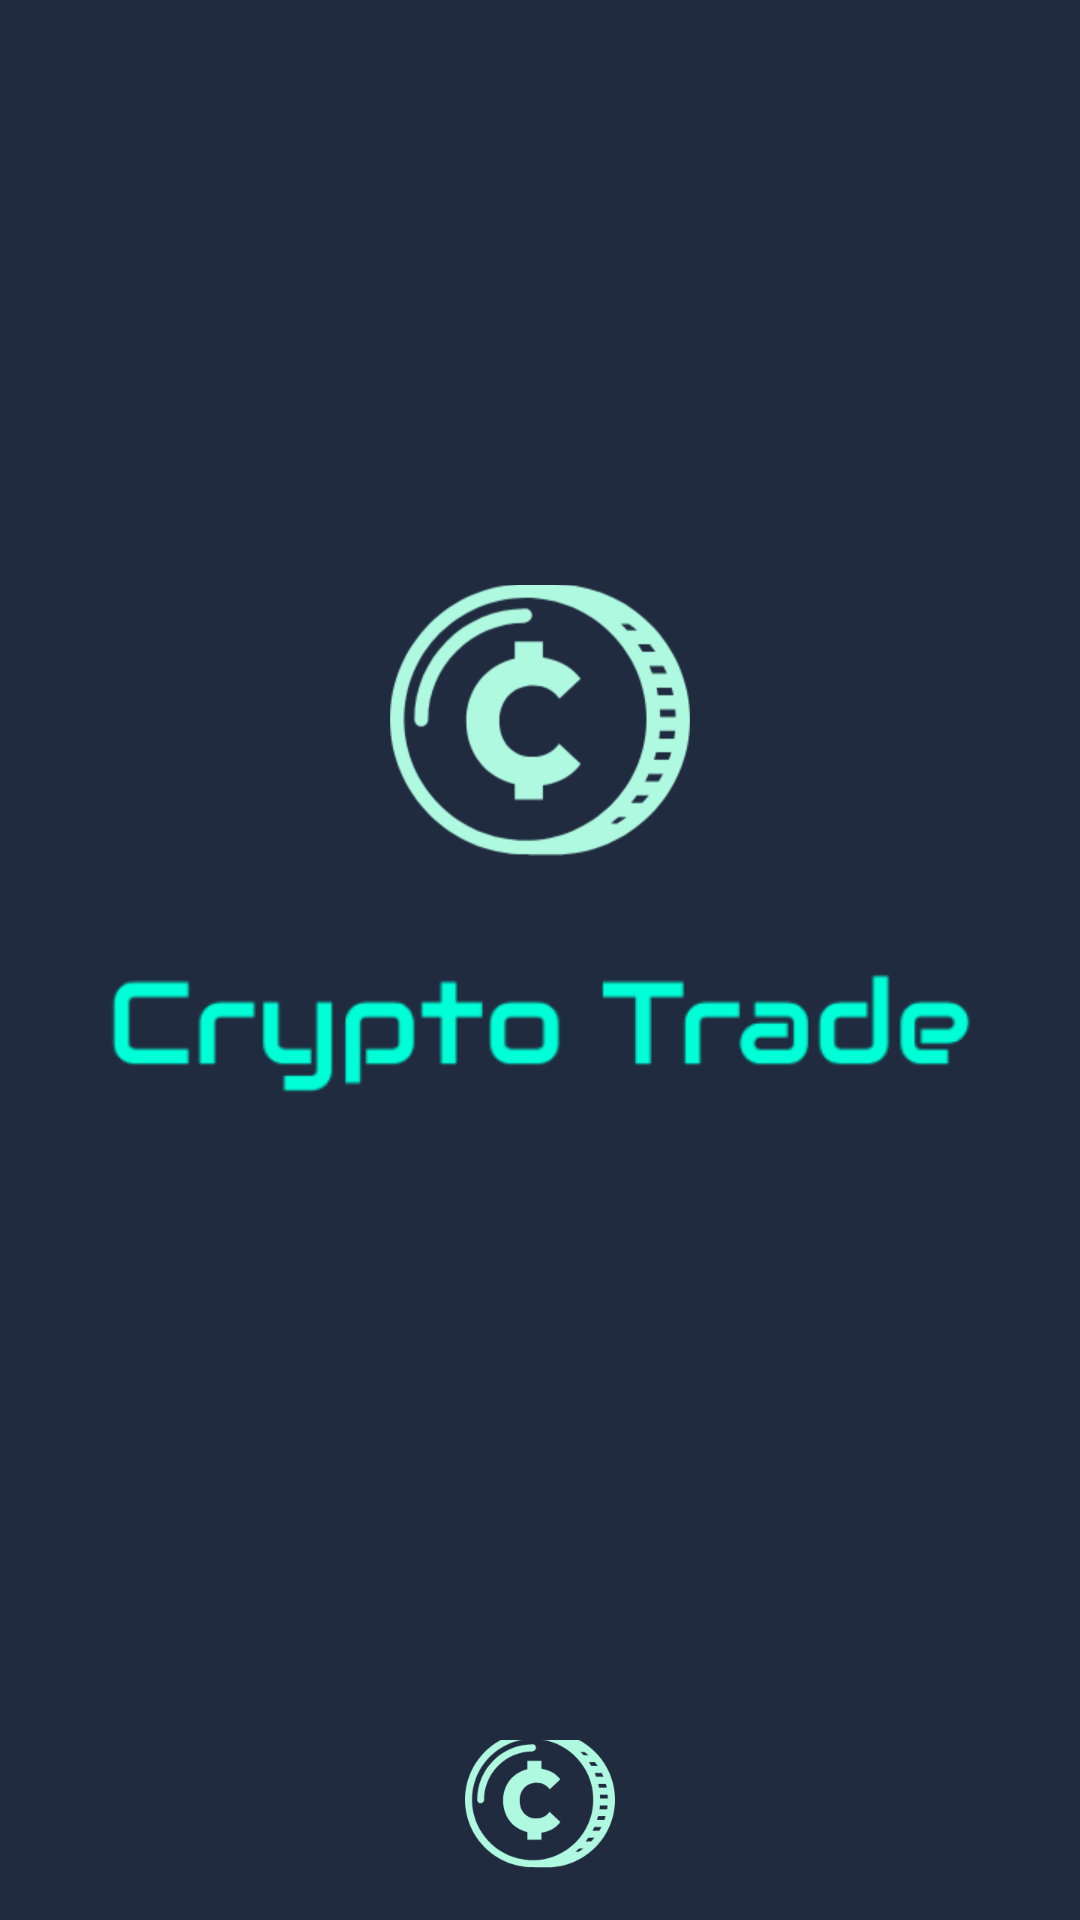

Here is an Android app screen rendered from its layout file. Give the layout XML and the strings, colors and styles it references.
<!-- AndroidManifest.xml: application theme AppTheme -->
<!-- res/layout/content_splash.xml -->
<?xml version="1.0" encoding="utf-8"?>
<LinearLayout xmlns:android="http://schemas.android.com/apk/res/android"
    xmlns:app="http://schemas.android.com/apk/res-auto"
    xmlns:tools="http://schemas.android.com/tools"
    android:layout_width="match_parent"
    android:layout_height="match_parent"
    android:background="#202B3F"
    android:orientation="vertical"
    app:layout_behavior="@string/appbar_scrolling_view_behavior"
    tools:context="com.cryptotrade.ActivityPackage.SplashActivity"
    tools:showIn="@layout/activity_splash">

    <RelativeLayout

        android:layout_width="match_parent"
        android:layout_height="match_parent"
        android:layout_weight="1.0"
        android:gravity="center">
        
        <ImageView
            android:id="@+id/a"
            android:layout_width="100dp"
            android:layout_height="100dp"
            android:layout_centerInParent="true"

            android:scaleType="fitCenter"
            android:src="@drawable/app_icon" />
        
        <ImageView
            android:layout_width="match_parent"
            android:layout_height="100dp"
            android:layout_below="@+id/a"


            android:src="@drawable/logo_text" />


    </RelativeLayout>

    <LinearLayout
        android:layout_width="match_parent"
        android:layout_height="wrap_content"
        android:gravity="center">
        
        <ImageView
            android:id="@+id/loading_anim"
            android:layout_width="50dp"
            android:layout_height="50dp"
            android:layout_marginBottom="10dp"
            android:scaleType="fitCenter"
            android:src="@drawable/app_icon" />
    </LinearLayout>

</LinearLayout>
<!-- res/layout/activity_splash.xml (included above) -->
<?xml version="1.0" encoding="utf-8"?>
<android.support.design.widget.CoordinatorLayout xmlns:android="http://schemas.android.com/apk/res/android"
    xmlns:app="http://schemas.android.com/apk/res-auto"
    xmlns:tools="http://schemas.android.com/tools"
    android:layout_width="match_parent"
    android:layout_height="match_parent"
    tools:context="com.cryptotrade.ActivityPackage.SplashActivity">


    <include layout="@layout/content_splash" />

</android.support.design.widget.CoordinatorLayout>
<!-- resources referenced by this layout -->
<resources>
  <!-- drawable app_icon: png bitmap (drawable, 108511 bytes) -->
  <!-- drawable logo_text: png bitmap (drawable, 9812 bytes) -->
  <style name="AppTheme" parent="Theme.AppCompat.Light.DarkActionBar">
          
          <item name="colorPrimary">@color/colorPrimary</item>
          <item name="colorPrimaryDark">@color/colorPrimaryDark</item>
          <item name="colorAccent">@color/colorAccent</item>
          <item name="android:windowDrawsSystemBarBackgrounds" tools:targetApi="lollipop">true</item>
          <item name="android:statusBarColor" tools:targetApi="lollipop">@android:color/transparent
          </item>
          <item name="android:windowContentTransitions" tools:targetApi="lollipop">true</item>
      </style>
  <color name="colorPrimary">#3F51B5</color>
  <color name="colorPrimaryDark">#303F9F</color>
  <color name="colorAccent">#FF4081</color>
</resources>
